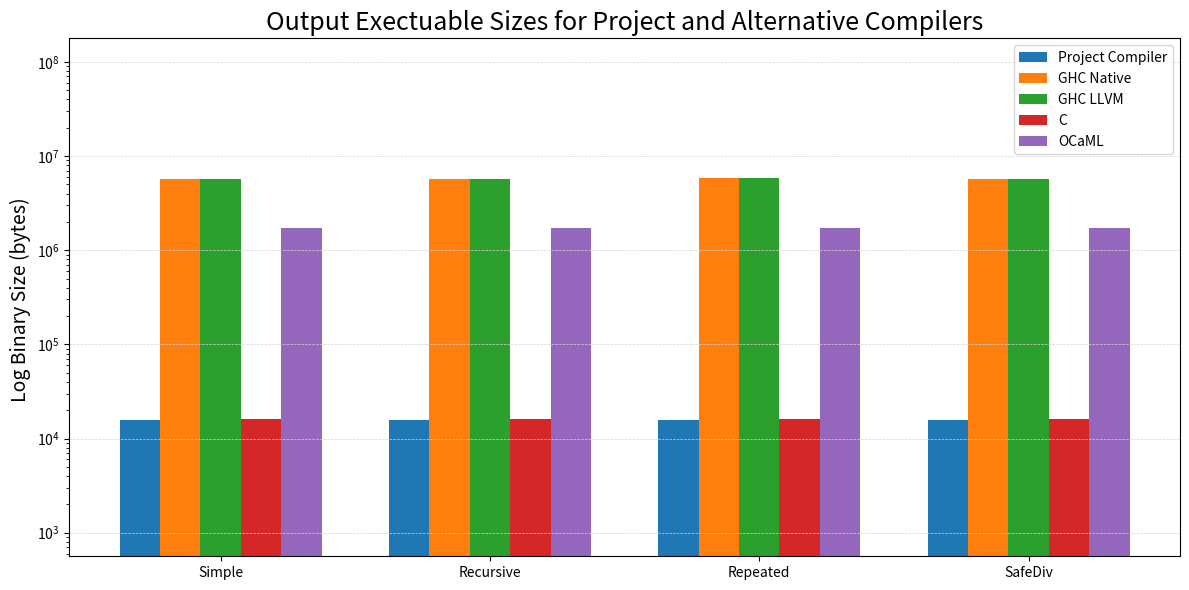

Write Python code to recreate this figure. (Note: this script raises an exception after producing the figure.)
import matplotlib.pyplot as plt
import numpy as np

# Your new dataset (e.g. memory usage in bytes)
means = {
    "Project Compiler":[15920, 15920, 15920, 15920],
    "GHC Native":  [5678568, 5683632, 5817832, 5679248],
    "GHC LLVM":    [5679168, 5684512, 5864632, 5679248],
    "C":           [15968, 15992, 15968, 15992],
    "OCaML":       [1715360, 1715408, 1715200, 1715312],
}

samples = ["Simple", "Recursive", "Repeated", "SafeDiv"]

compilers = list(means.keys())
x = np.arange(len(samples))  # label locations
width = 0.15  # width of each bar

# Create the plot
fig, ax = plt.subplots(figsize=(12, 6))

# Plot each compiler’s data with offset bars
for i, compiler in enumerate(compilers):
    offset = (i - 2) * width  # center bars
    ax.bar(
        x + offset,
        means[compiler],
        width,
        label=compiler
    )

# Set log scale on y-axis
ax.set_yscale('log')

# Get current y-ticks
y_ticks = plt.yticks()[0]

# Add horizontal lines at each y-tick
for y in y_ticks:
    plt.axhline(y=y, color='lightgray', linestyle='--', linewidth=0.5)

# Labeling and formatting
ax.set_ylabel("Log Binary Size (bytes) ",fontsize=14)
ax.set_title("Output Exectuable Sizes for Project and Alternative Compilers",fontsize=18)
ax.set_xticks(x)
ax.set_xticklabels(samples)
ax.legend()
plt.tight_layout()

# Save to file
plt.savefig("evaluation/results_plot/memory_usage_logscale.png", dpi=300, bbox_inches='tight')
